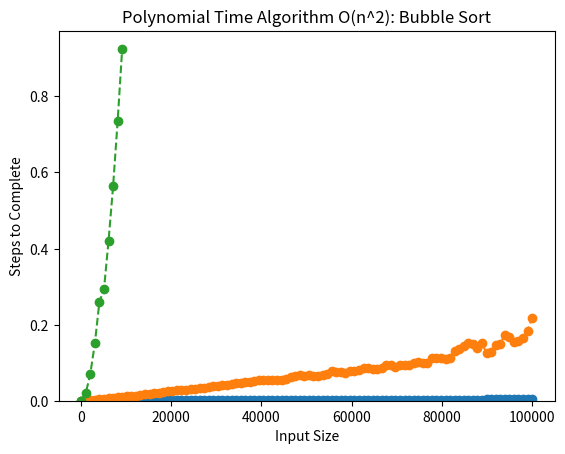

This figure's Python source:
import pandas as pd
import numpy as np
import matplotlib.pyplot as plt
import random
import time
import sys

MIN_SAMPLE_SIZE = 100
MAX_SAMPLE_SIZE = 100000
NUM_SAMPLES = 100

sample_sizes = np.linspace(MIN_SAMPLE_SIZE,
                           MAX_SAMPLE_SIZE,
                           NUM_SAMPLES,
                           dtype='int')

# THIS MAY TAKE SOME TIME ON SLOWER MACHINES YOU CAN REDUZE THE NUMBER OF SAMPLES OR SAMPLE SIZE ABOVE
samples = []
for sample_size in sample_sizes:
    samples.append([random.randint(1, 100) for i in range(0, sample_size)])

print("The below list shows the various sample sizes created for this test.")
print(sample_sizes)


#### BEGIN FUNCTION DEFINITIONS ####
def array_reverse(input_list):
    """
    Reverses the elements of the list to demonstrate a linear algorithm of reversing an array of things.

    :param input_list A list of objects to be reversed.
    :return A returned version/copy of the list.
    """

    array_len = len(input_list)

    i = 0;

    output_list = [None] * array_len

    while i < array_len:
        output_list[i] = input_list[array_len-1 - i]
        i += 1

    return output_list


def bubble_sort(input_list):
    """
    Performs classic bubble sort, a quadradic O(n^2) algorithm for sorting data.

    :param input_list A list of objects to be reversed.
    :return A sorted version/copy of the list.
    """

    for i in range(0, len(input_list)):
        for j in range(i + 1, len(input_list)):
            if input_list[i] > input_list[j]:
                tmp = input_list[i]
                input_list[i] = input_list[j]
                input_list[j] = tmp

    return input_list


def merge_sort(input_list):
    """
    Performs a classic merge sort, a linearithmic O(n log n) algorithm for soriting data.

    :param input_list A list of objects to be reversed.
    :return A sorted version/copy of the list.
    """

    if len(input_list) > 1:
        split = len(input_list) // 2
        left = input_list[:split]
        right = input_list[split:]
        left = merge_sort(left)
        right = merge_sort(right)

        output = []
        left_index = 0
        right_index = 0
        inst_c = 0
        while left_index < len(left) and right_index < len(right):
            inst_c += 1
            if left[left_index] < right[right_index]:
                output.append(left[left_index])
                left_index += 1
            else:
                output.append(right[right_index])
                right_index += 1

        while left_index < len(left):
            output.append((left[left_index]))
            left_index += 1

        while right_index < len(right):
            output.append(right[right_index])
            right_index += 1

        return output
    return input_list


def draw_plot(x, y, title="My Cool Chart"):
    """
    A simple helper function that uses matplotlib to plot the provided x and y vectors, and applies
    the provided title.

    :param x A list of values to be plotted on the x axis (must be same length (or factor of x))
    :param y A list of values to be plutted on the y axis (must be same length (or factor of x))
    :title title The title to display at the top of the chart.
    """
    plt.ylabel("Steps to Complete")
    plt.xlabel("Input Size")
    plt.title(title)
    plt.ylim(0, max(y) * 1.05)
    plt.plot(x, y, linestyle='--', marker='o')
    plt.show()


#### END FUNCTION DEFINITIONS ####

#### BEGIN EMPIRICAL ANALYSIS ####

runtimes = []
tot_start = time.perf_counter()
for sample in samples:
    start = time.perf_counter()
    r = array_reverse(sample)
    duration_seconds = time.perf_counter() - start
    runtimes.append(duration_seconds)
    print(f"Reversed the {len(sample)} element array in {duration_seconds:.2f} seconds.", end="\r")

tot_duration_seconds = time.perf_counter() - tot_start
print(f"\n\nTest Complete, Total Duration: {tot_duration_seconds:.2f} seconds.")

draw_plot(sample_sizes, runtimes, "Linear Algorithm O(n): Reverse")


runtimes = []
tot_start = time.perf_counter()
for sample in samples:
    start = time.perf_counter()
    r = merge_sort(sample)
    duration_seconds = time.perf_counter() - start
    runtimes.append(duration_seconds)
    print(f"Merge Sorted the {len(sample)} element array in {duration_seconds:.2f} seconds.", end="\r")

tot_duration_seconds = time.perf_counter() - tot_start
print(f"\n\nTest Complete, Total Duration: {tot_duration_seconds:.2f} seconds.")

draw_plot(sample_sizes, runtimes, "N log N Algorithm O(n log(n)): Merge Sort")


runtimes = []
tot_start = time.perf_counter()
for sample in samples[0:10]:
    start = time.perf_counter()
    r = bubble_sort(sample)
    duration_seconds = time.perf_counter() - start
    runtimes.append(duration_seconds)
    print(f"Bubble Sorted the {len(sample)} element array in {duration_seconds:.2f} seconds.", end="\r")

tot_duration_seconds = time.perf_counter() - tot_start
print(f"\n\nTest Complete, Total Duration: {tot_duration_seconds:.2f} seconds.")

draw_plot(sample_sizes[0:10], runtimes, "Polynomial Time Algorithm O(n^2): Bubble Sort")

